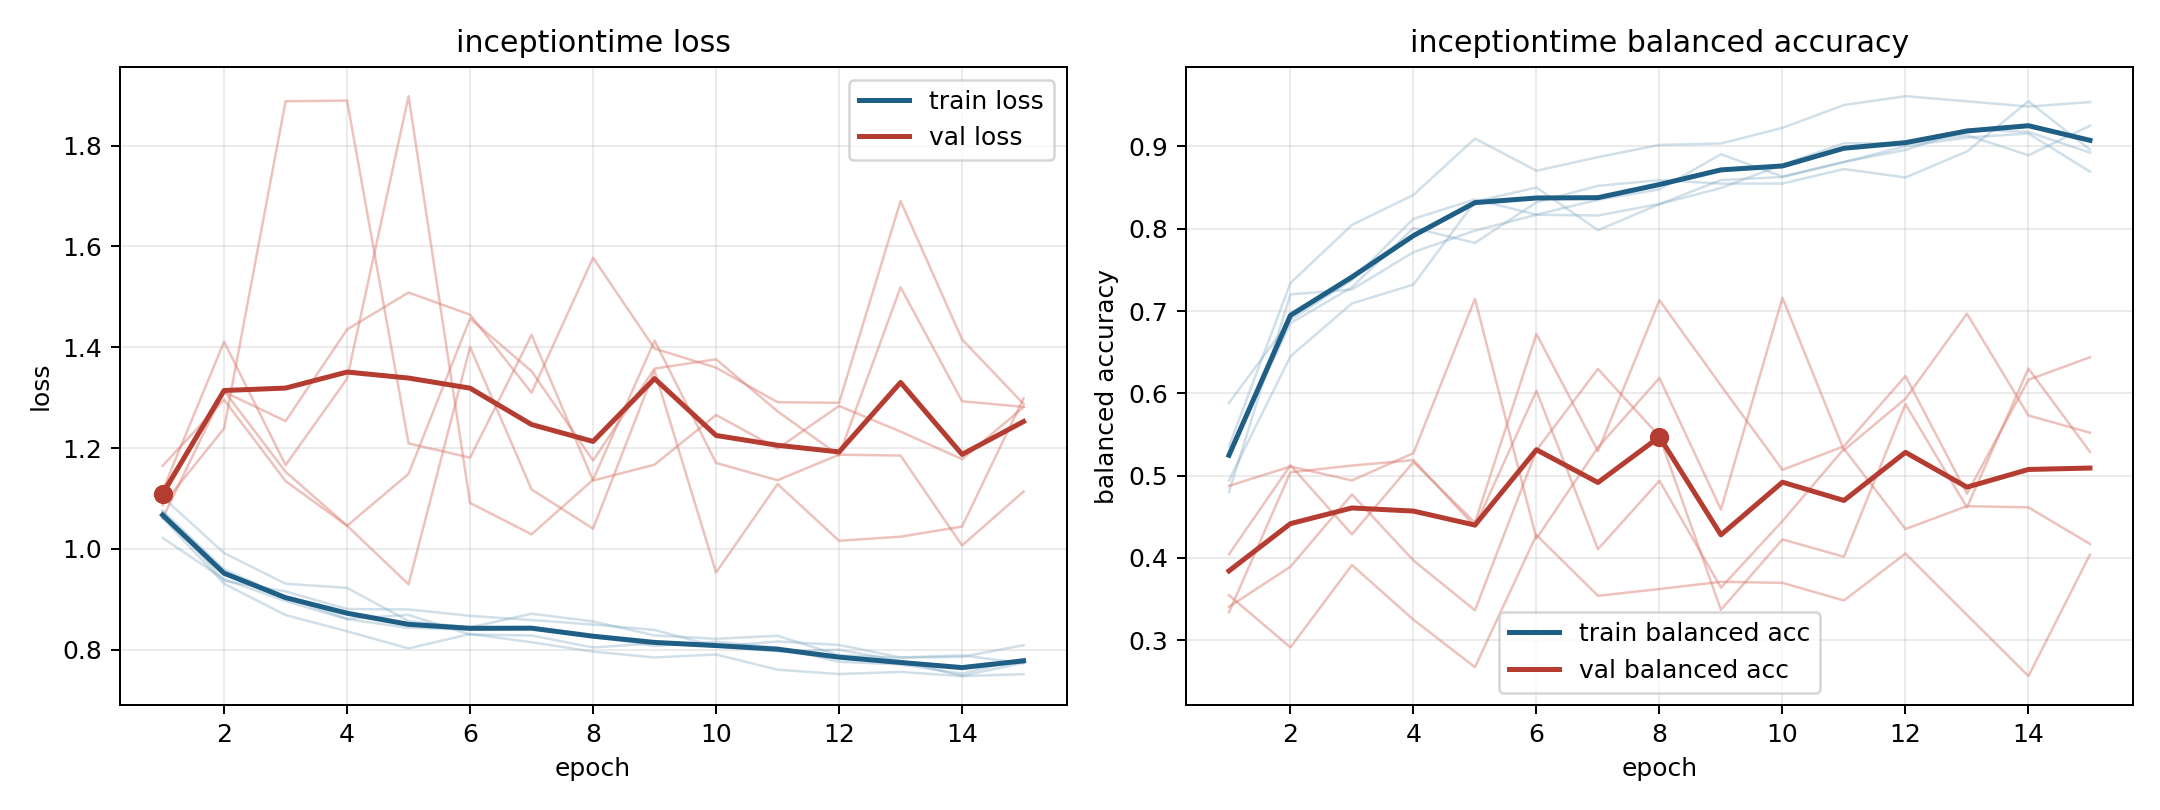

The table this chart was drawn from, first rows:
model, fold, epoch, train_loss, train_balanced_accuracy, val_loss, val_balanced_accuracy
inceptiontime, 1, 1, 1.061, 0.5356, 1.116, 0.3548
inceptiontime, 1, 2, 0.9308, 0.7341, 1.312, 0.2914
inceptiontime, 1, 3, 0.8688, 0.8047, 1.254, 0.3915
inceptiontime, 1, 4, 0.8365, 0.8412, 1.435, 0.325
inceptiontime, 1, 5, 0.8025, 0.9096, 1.508, 0.2673
inceptiontime, 1, 6, 0.8311, 0.8705, 1.465, 0.4279
inceptiontime, 1, 7, 0.8148, 0.8871, 1.31, 0.3541
inceptiontime, 1, 8, 0.7962, 0.9019, 1.578, 0.3623
inceptiontime, 1, 9, 0.7846, 0.9037, 1.397, 0.3711
inceptiontime, 1, 10, 0.7905, 0.9226, 1.36, 0.3698
inceptiontime, 1, 11, 0.7604, 0.9504, 1.291, 0.3484
inceptiontime, 1, 12, 0.7517, 0.9611, 1.29, 0.4054
inceptiontime, 1, 13, 0.7559, 0.955, 1.69, 0.3309
inceptiontime, 1, 14, 0.7476, 0.9485, 1.416, 0.2565
inceptiontime, 1, 15, 0.7514, 0.954, 1.288, 0.4041
inceptiontime, 2, 1, 1.022, 0.5883, 1.087, 0.4045
inceptiontime, 2, 2, 0.9399, 0.6895, 1.239, 0.5127
inceptiontime, 2, 3, 0.8964, 0.7378, 1.888, 0.4287
inceptiontime, 2, 4, 0.8606, 0.8122, 1.889, 0.5166
inceptiontime, 2, 5, 0.8434, 0.8356, 1.209, 0.4429
inceptiontime, 2, 6, 0.8395, 0.8171, 1.181, 0.6722
inceptiontime, 2, 7, 0.8404, 0.8353, 1.424, 0.5298
inceptiontime, 2, 8, 0.8271, 0.8479, 1.136, 0.7132
inceptiontime, 2, 9, 0.8076, 0.8905, 1.167, 0.6095
inceptiontime, 2, 10, 0.8159, 0.8634, 1.266, 0.5072
inceptiontime, 2, 11, 0.8041, 0.8813, 1.199, 0.5358
inceptiontime, 2, 12, 0.7761, 0.8958, 1.284, 0.6211
inceptiontime, 2, 13, 0.7708, 0.9206, 1.233, 0.4782
inceptiontime, 2, 14, 0.7523, 0.9177, 1.178, 0.6165
inceptiontime, 2, 15, 0.7823, 0.8925, 1.281, 0.6439
inceptiontime, 3, 1, 1.074, 0.4802, 1.115, 0.3407
inceptiontime, 3, 2, 0.9366, 0.7203, 1.411, 0.3895
inceptiontime, 3, 3, 0.9156, 0.7263, 1.166, 0.4773
inceptiontime, 3, 4, 0.8807, 0.7716, 1.338, 0.397
inceptiontime, 3, 5, 0.8799, 0.7978, 1.898, 0.3364
inceptiontime, 3, 6, 0.8672, 0.8171, 1.091, 0.5308
inceptiontime, 3, 7, 0.8589, 0.8162, 1.029, 0.6298
inceptiontime, 3, 8, 0.8499, 0.8302, 1.137, 0.5479
inceptiontime, 3, 9, 0.8392, 0.8495, 1.413, 0.3371
inceptiontime, 3, 10, 0.8064, 0.8779, 1.171, 0.4226
inceptiontime, 3, 11, 0.8163, 0.904, 1.136, 0.4016
inceptiontime, 3, 12, 0.8095, 0.9037, 1.187, 0.5869
inceptiontime, 3, 13, 0.7847, 0.9137, 1.185, 0.4615
inceptiontime, 3, 14, 0.7888, 0.8894, 1.007, 0.6302
inceptiontime, 3, 15, 0.773, 0.9252, 1.114, 0.529
inceptiontime, 4, 1, 1.103, 0.4942, 1.061, 0.4876
inceptiontime, 4, 2, 0.9918, 0.6451, 1.314, 0.5112
inceptiontime, 4, 3, 0.9308, 0.7093, 1.153, 0.4942
inceptiontime, 4, 4, 0.9227, 0.7322, 1.046, 0.5274
inceptiontime, 4, 5, 0.8567, 0.833, 0.9297, 0.715
inceptiontime, 4, 6, 0.8443, 0.8502, 1.4, 0.4236
inceptiontime, 4, 7, 0.8714, 0.7983, 1.118, 0.5344
inceptiontime, 4, 8, 0.8562, 0.8299, 1.04, 0.6186
inceptiontime, 4, 9, 0.8282, 0.8592, 1.354, 0.4589
inceptiontime, 4, 10, 0.8216, 0.8629, 0.9531, 0.7161
inceptiontime, 4, 11, 0.8276, 0.8811, 1.129, 0.531
inceptiontime, 4, 12, 0.789, 0.9003, 1.016, 0.5935
inceptiontime, 4, 13, 0.7842, 0.9109, 1.024, 0.6969
inceptiontime, 4, 14, 0.7858, 0.9158, 1.044, 0.5732
inceptiontime, 4, 15, 0.8089, 0.8694, 1.299, 0.5523
... 15 more rows
